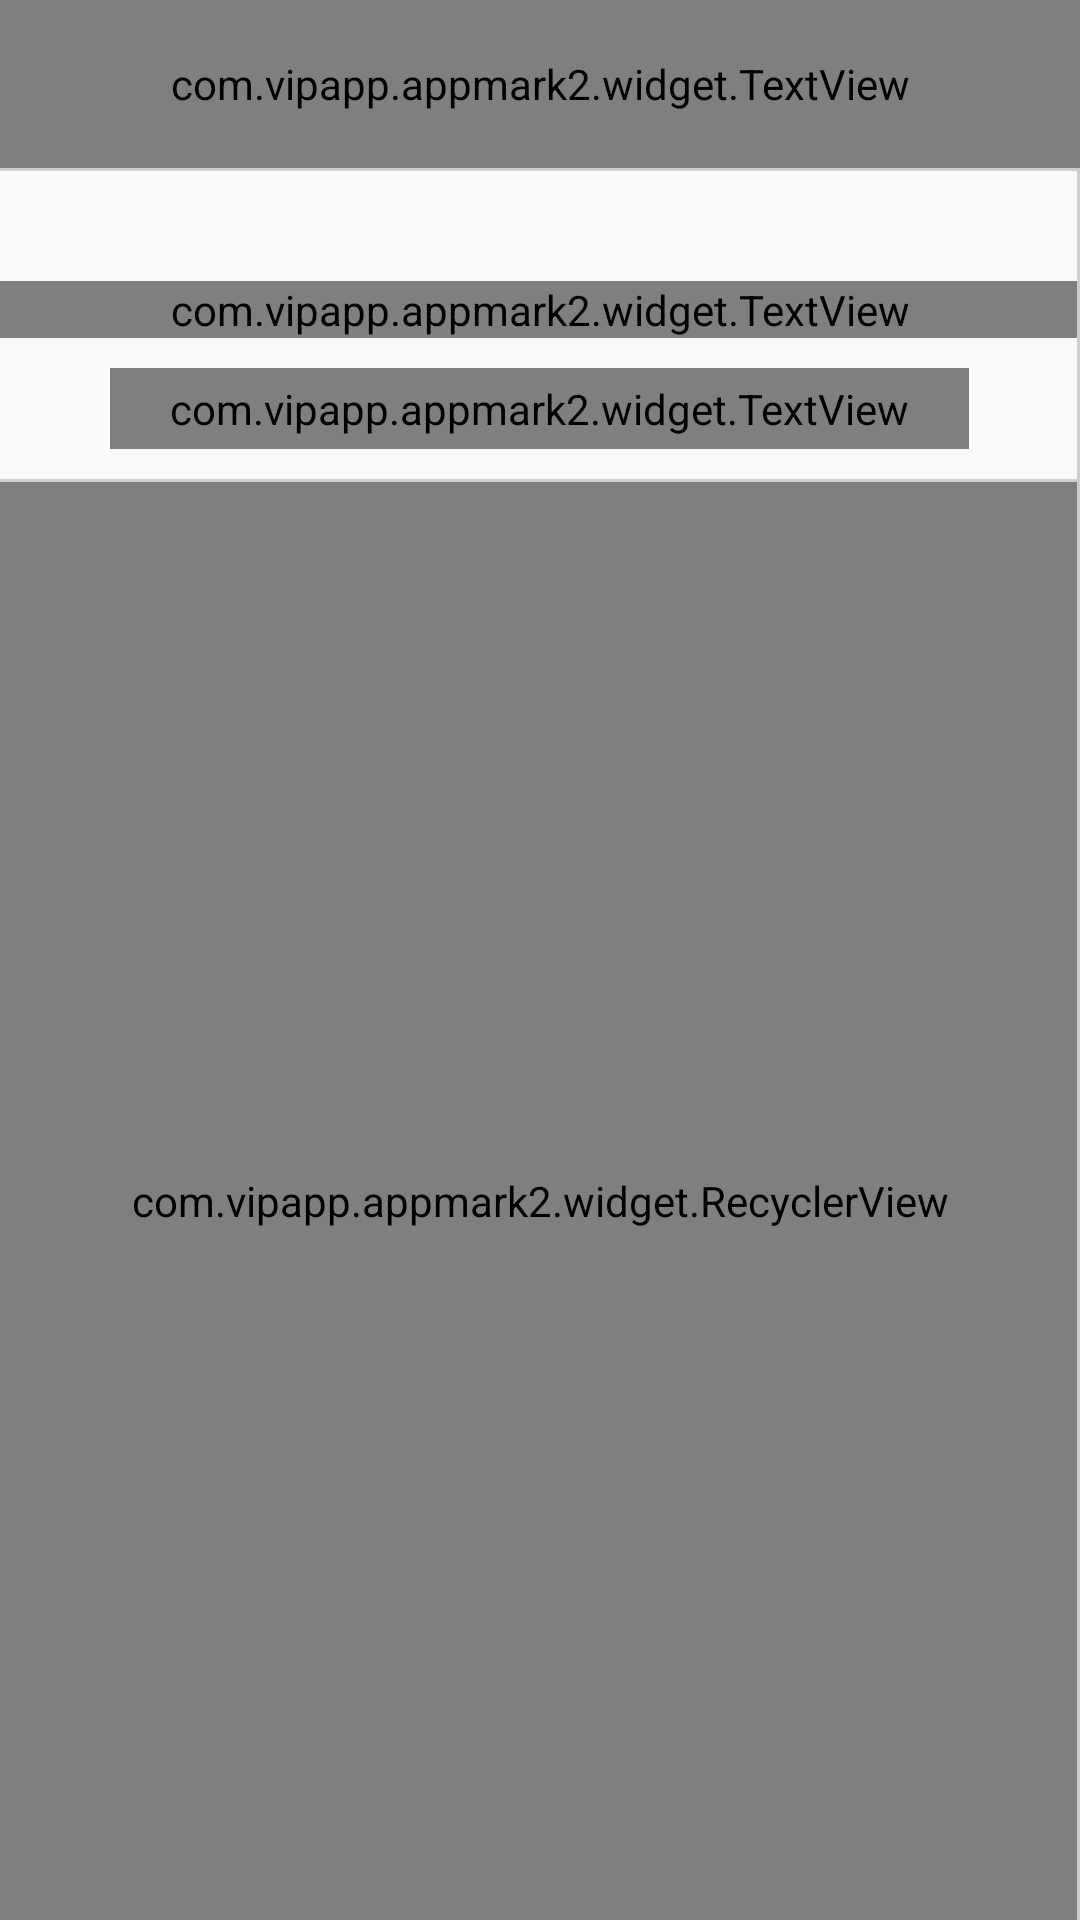

This screen was rendered from an Android layout file. Write that file and the resources it references.
<!-- AndroidManifest.xml: application theme AppTheme -->
<!-- res/layout/activity_code_drawer.xml -->
<?xml version="1.0" encoding="utf-8"?>
<FrameLayout xmlns:android="http://schemas.android.com/apk/res/android"
    android:orientation="vertical" android:layout_width="match_parent"
    android:layout_height="match_parent"
    android:background="@color/windowBackground"
    xmlns:app="http://schemas.android.com/apk/res-auto"
    android:focusable="true"
    android:clickable="true">

    <LinearLayout
        android:layout_width="match_parent"
        android:layout_height="match_parent"
        android:background="@color/windowBackground"
        android:clickable="true"
        android:focusable="true"
        android:orientation="vertical">

        <LinearLayout
            android:layout_width="match_parent"
            android:layout_height="0dp"
            android:layout_weight="1"
            android:gravity="center_horizontal"
            android:orientation="vertical">

            <com.vipapp.appmark2.widget.TextView
                android:id="@+id/title"
                android:layout_width="match_parent"
                android:layout_height="?attr/actionBarSize"
                android:gravity="center"
                android:singleLine="true"
                android:textAppearance="?android:attr/textAppearanceLarge"
                android:textColor="#444444"
                android:textSize="18sp" />

            <View
                android:layout_width="match_parent"
                android:layout_height="1dp"
                android:background="#cecece" />

            <View
                android:layout_width="match_parent"
                android:layout_height="0dp"
                android:layout_weight="1"/>

            <com.vipapp.appmark2.widget.TextView
                android:id="@+id/textView3"
                android:layout_width="match_parent"
                android:layout_height="wrap_content"
                android:gravity="center"
                android:text="@string/tap_recent"
                android:textSize="14sp" />

            <com.vipapp.appmark2.widget.TextView
                android:id="@+id/path"
                android:layout_width="wrap_content"
                android:layout_height="wrap_content"
                android:layout_margin="10dp"
                android:background="@drawable/round_gray"
                android:paddingLeft="20dp"
                android:paddingTop="4dp"
                android:paddingRight="20dp"
                android:paddingBottom="4dp" />
        </LinearLayout>

        <View
            android:layout_width="match_parent"
            android:layout_height="1dp"
            android:background="#cecece" />

        <LinearLayout
            android:layout_width="match_parent"
            android:layout_height="0dp"
            android:layout_weight="3"
            android:orientation="vertical">

            <com.vipapp.appmark2.widget.RecyclerView
                android:id="@+id/file_recycler"
                android:layout_width="match_parent"
                android:layout_height="match_parent"
                app:menuClass="FileMenu"/>

        </LinearLayout>

    </LinearLayout>

    <View
        android:layout_width="1dp"
        android:layout_height="match_parent"
        android:layout_gravity="end"
        android:background="#cecece"
        android:layout_marginTop="?attr/actionBarSize"/>

</FrameLayout>
<!-- resources referenced by this layout -->
<resources>
  <color name="windowBackground">#fffafafa</color>
  <!-- drawable round_gray (drawable) -->
  <?xml version="1.0" encoding="utf-8" ?>
  <ripple xmlns:android="http://schemas.android.com/apk/res/android" android:color="#ffcccccc">
  	<item>
  		<shape>
  			<solid android:color="#ffededed" />
  			<corners android:radius="8.0dip" />
  		</shape>
  	</item>
  </ripple>
  <string name="tap_recent">Tap below to see recent files</string>
  <style name="AppTheme" parent="@style/CommonTheme" />
  <style name="CommonTheme" parent="@style/Theme.AppCompat.Light">
          <item name="android:windowBackground">@color/windowBackground</item>
          <item name="android:windowFullscreen">false</item>
          <item name="android:statusBarColor">@color/statusBarColor</item>
          <item name="colorAccent">@color/colorAccent</item>
          <item name="colorPrimaryDark">@color/colorPrimaryDark</item>
          <item name="windowNoTitle">true</item>
      </style>
  <color name="statusBarColor">#ffcecece</color>
  <color name="colorAccent">#ff1e6af7</color>
  <color name="colorPrimaryDark">#fffafafa</color>
</resources>
